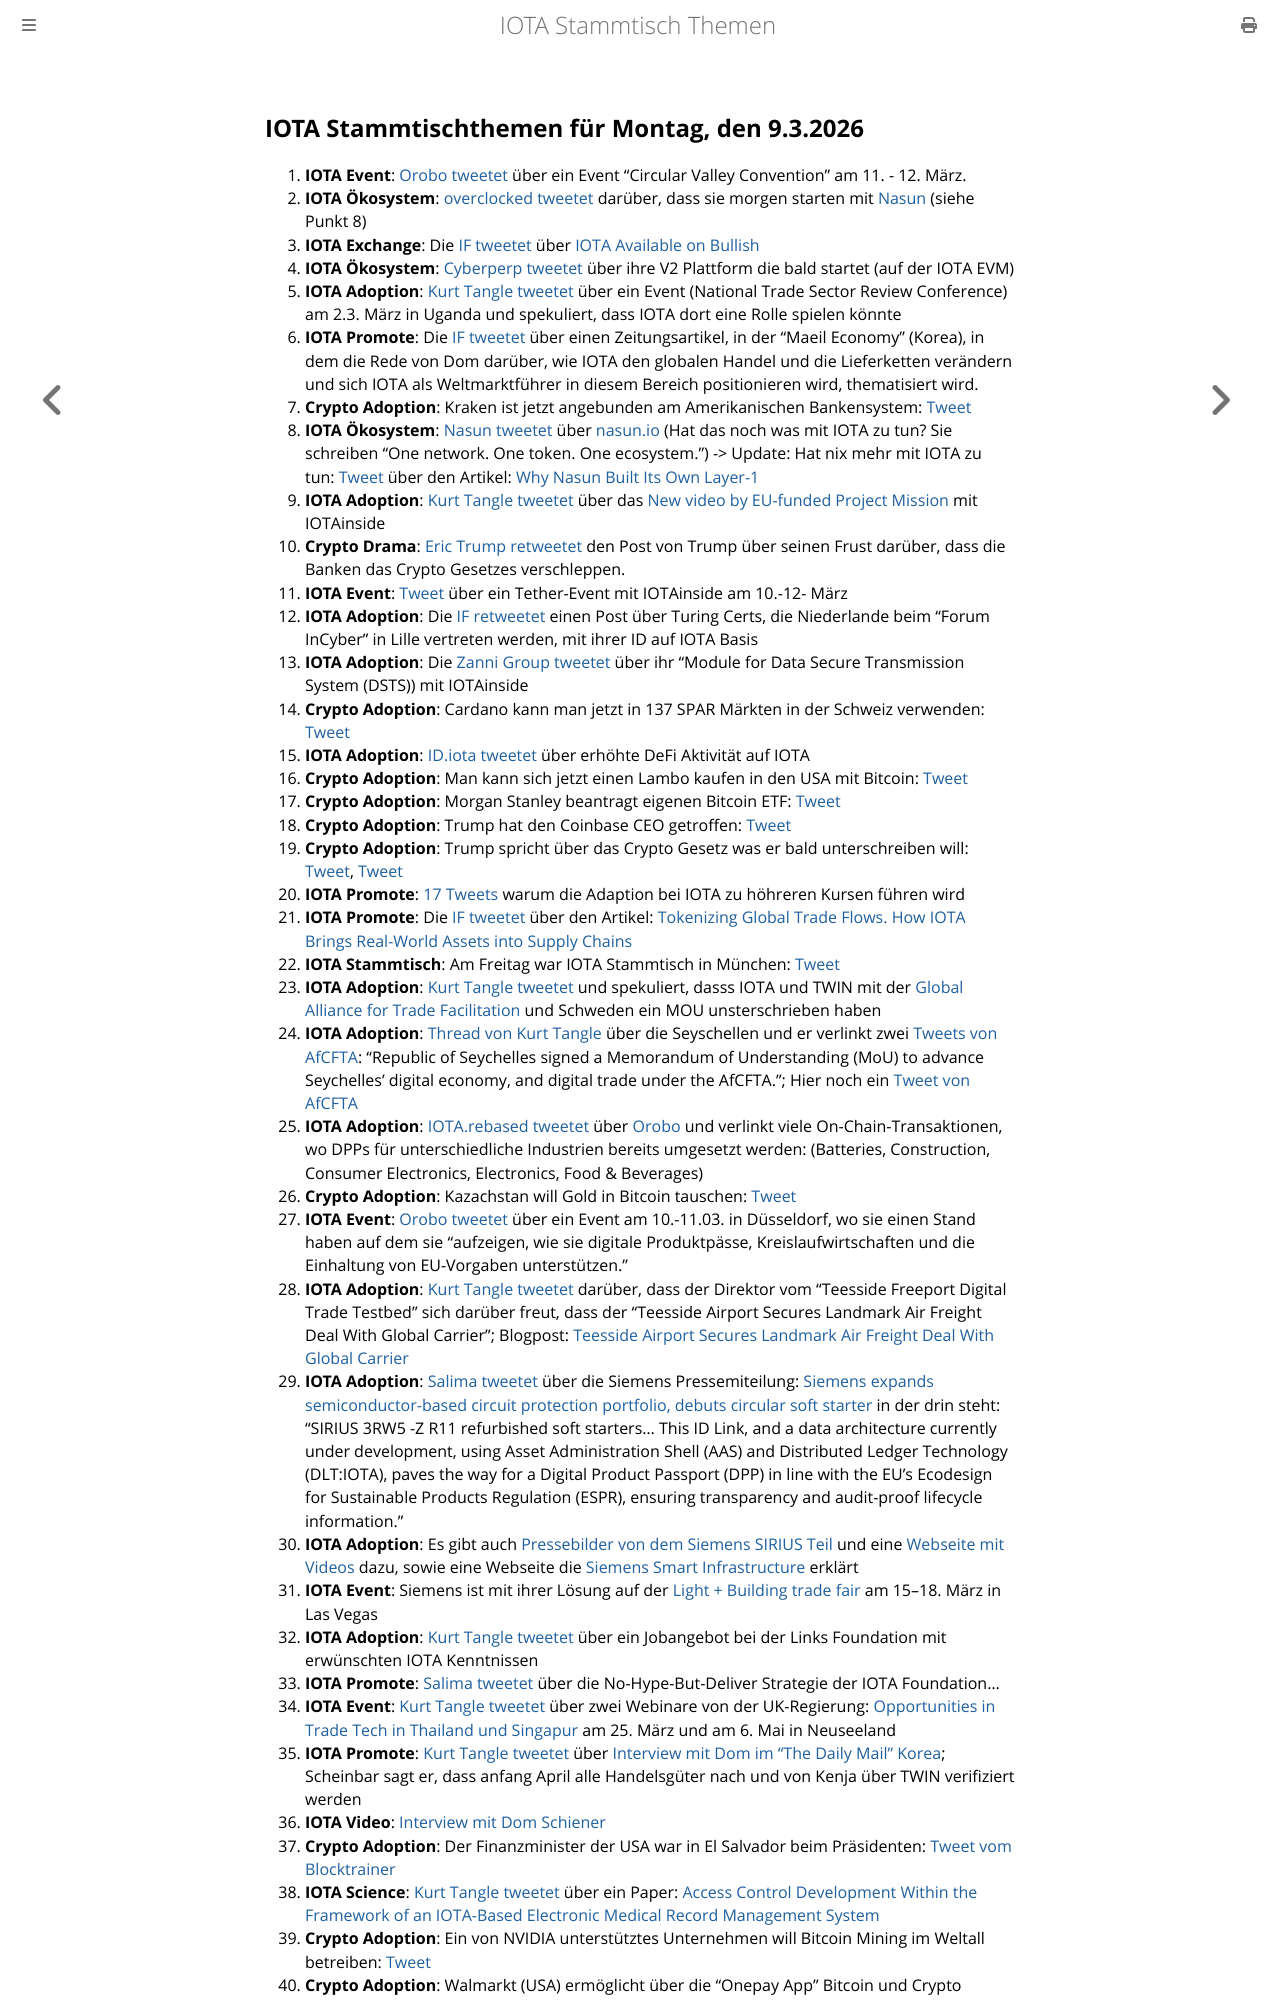

repository: iota-community/community-events · page: stammtisch/2026-03-09/index.html · generator: mdbook

## IOTA Stammtischthemen für Montag, den 9.3.2026

1. **IOTA Event**: [Orobo tweetet](https://x.com/HelloOrobo/status/2028630386612572329?s=20) über ein Event "Circular Valley Convention" am 11. - 12. März.
2. **IOTA Ökosystem**: [overclocked tweetet](https://x.com/overclocksalmon/status/2028716305269113112?s=20) darüber, dass sie morgen starten mit [Nasun](https://x.com/Nasun_io) (siehe Punkt 8)
3. **IOTA Exchange**: Die [IF tweetet](https://x.com/iota/status/2028515680857784490?s=20) über [IOTA Available on Bullish](https://blog.iota.org/bullish-integration/)
4. **IOTA Ökosystem**: [Cyberperp tweetet](https://x.com/cyberperp/status/2028512032941613338?s=20) über ihre V2 Plattform die bald startet (auf der IOTA EVM)
5. **IOTA Adoption**: [Kurt Tangle tweetet](https://x.com/kurt_tangle/status/2028767507113185284?s=20) über ein Event (National Trade Sector Review Conference) am 2.3. März in Uganda und spekuliert, dass IOTA dort eine Rolle spielen könnte
6. **IOTA Promote**: Die [IF tweetet](https://x.com/iota/status/2028792835844030736?s=20) über einen Zeitungsartikel, in der "Maeil Economy" (Korea), in dem die Rede von Dom darüber, wie IOTA den globalen Handel und die Lieferketten verändern und sich IOTA als Weltmarktführer in diesem Bereich positionieren wird, thematisiert wird.
7. **Crypto Adoption**: Kraken ist jetzt angebunden am Amerikanischen Bankensystem: [Tweet](https://x.com/SenLummis/status/2029195363119173710?s=20)
8. **IOTA Ökosystem**: [Nasun tweetet](https://x.com/Nasun_io/status/2029039475222036530?s=20) über [nasun.io](https://nasun.io/) (Hat das noch was mit IOTA zu tun? Sie schreiben "One network. One token. One ecosystem.") -> Update: Hat nix mehr mit IOTA zu tun: [Tweet](https://x.com/overclocksalmon/status/2029795687513346565?s=20) über den Artikel: [Why Nasun Built Its Own Layer-1 ](https://x.com/Nasun_io/status/2029790121147650439?s=20)
9. **IOTA Adoption**: [Kurt Tangle tweetet](https://x.com/kurt_tangle/status/2028989772564156613?s=20) über das [New video by EU-funded Project Mission](https://youtu.be/qUV8cyJ3cSY?si=orVIskA2rUOSkUcW) mit IOTAinside
10. **Crypto Drama**: [Eric Trump retweetet](https://x.com/EricTrump/status/2028976237289304098?s=20) den Post von Trump über seinen Frust darüber, dass die Banken das Crypto Gesetzes verschleppen.
11. **IOTA Event**: [Tweet](https://x.com/kurt_tangle/status/2028900818766757974?s=20) über ein Tether-Event mit IOTAinside am 10.-12- März
12. **IOTA Adoption**: Die [IF retweetet](https://x.com/iota/status/2029160807624294566?s=20) einen Post über Turing Certs, die Niederlande beim "Forum InCyber" in Lille vertreten werden, mit ihrer ID auf IOTA Basis
13. **IOTA Adoption**: Die [Zanni Group tweetet](https://x.com/GroupZanni/status/2029150706670956934?s=20) über ihr "Module for Data Secure Transmission System (DSTS)) mit IOTAinside
14. **Crypto Adoption**: Cardano kann man jetzt in 137 SPAR Märkten in der Schweiz verwenden: [Tweet](https://x.com/Cardanians_io/status/2029527462485328177?s=20)
15. **IOTA Adoption**: [ID.iota tweetet](https://x.com/id_iota/status/2029478008956788857?s=20) über erhöhte DeFi Aktivität auf IOTA
16. **Crypto Adoption**: Man kann sich jetzt einen Lambo kaufen in den USA mit Bitcoin: [Tweet](https://x.com/Vivek4real_/status/2029139222494667246?s=20)
17. **Crypto Adoption**: Morgan Stanley beantragt eigenen Bitcoin ETF: [Tweet](https://x.com/MissCryptoGER/status/2029244228866343339?s=20)
18. **Crypto Adoption**: Trump hat den Coinbase CEO getroffen: [Tweet](https://x.com/coinbureau/status/2029067345055105162?s=20)
19. **Crypto Adoption**: Trump spricht über das Crypto Gesetz was er bald unterschreiben will: [Tweet](https://x.com/Bitcoinprof0637/status/2029202978234646970?s=20), [Tweet](https://x.com/Vivek4real_/status/2029362004591350029?s=20)
20. **IOTA Promote**: [17 Tweets](https://x.com/Horus_BRB/status/2029519687856373914?s=20) warum die Adaption bei IOTA zu höhreren Kursen führen wird
21. **IOTA Promote**: Die [IF tweetet](https://x.com/iota/status/2029225272776536390?s=20) über den Artikel: [Tokenizing Global Trade Flows. How IOTA Brings Real-World Assets into Supply Chains](https://changenow.io/blog/iota-twin-rwa)
22. **IOTA Stammtisch**: Am Freitag war IOTA Stammtisch in München: [Tweet](https://x.com/IotaMunchen/status/2008886625796051006?s=20)
23. **IOTA Adoption**: [Kurt Tangle tweetet](https://x.com/kurt_tangle/status/2029612059667603908?s=20) und spekuliert, dasss IOTA und TWIN mit der [Global Alliance for Trade Facilitation](https://x.com/GATFnews) und Schweden ein MOU unsterschrieben haben
24. **IOTA Adoption**: [Thread von Kurt Tangle](https://x.com/kurt_tangle/status/2029584558987808945?s=20) über die Seyschellen und er verlinkt zwei [Tweets von AfCFTA](https://x.com/AfCFTA/status/2029489511369941353?s=20): "Republic of Seychelles signed a Memorandum of Understanding (MoU) to advance Seychelles’ digital economy, and digital trade under the AfCFTA."; Hier noch ein [Tweet von AfCFTA](https://x.com/AfCFTA/status/2029464299639365986?s=20)
25. **IOTA Adoption**: [IOTA.rebased tweetet](https://x.com/IotaRebased/status/2029598311829684619?s=20) über [Orobo](https://x.com/HelloOrobo) und verlinkt viele On-Chain-Transaktionen, wo DPPs für unterschiedliche Industrien bereits umgesetzt werden: (Batteries, Construction, Consumer Electronics, Electronics, Food & Beverages)
26. **Crypto Adoption**: Kazachstan will Gold in Bitcoin tauschen: [Tweet](https://x.com/TrendingBitcoin/status/2029878695641632977?s=20)
27. **IOTA Event**: [Orobo tweetet](https://x.com/HelloOrobo/status/2029900940950847879?s=20) über ein Event am 10.-11.03. in Düsseldorf, wo sie einen Stand haben auf dem sie "aufzeigen, wie sie digitale Produktpässe, Kreislaufwirtschaften und die Einhaltung von EU-Vorgaben unterstützen."
28. **IOTA Adoption**: [Kurt Tangle tweetet](https://x.com/kurt_tangle/status/2029950784914252277?s=20) darüber, dass der Direktor vom "Teesside Freeport Digital Trade Testbed" sich darüber freut, dass der "Teesside Airport Secures Landmark Air Freight Deal With Global Carrier"; Blogpost: [Teesside Airport Secures Landmark Air Freight Deal With Global Carrier](https://www.teessideinternational.com/news/teesside-airport-secures-landmark-air-freight-deal-with-global-carrier/)
29. **IOTA Adoption**: [Salima tweetet](https://x.com/Salimasbegum/status/2029972378810233239?s=20) über die Siemens Pressemiteilung: [Siemens expands semiconductor-based circuit protection portfolio, debuts circular soft starter](https://docs.publicnow.com/viewDoc?filename=21617%5CEXT%5C86E2CA984E4450987A5FF44C49C2B501205B5E64_20A29403A33BF899423301893ECB2A3CF434E030.PDF) in der drin steht: "SIRIUS 3RW5 -Z R11 refurbished soft starters... This ID Link, and a data architecture currently under development, using Asset Administration Shell (AAS) and Distributed Ledger Technology (DLT:IOTA), paves the way for a Digital Product Passport (DPP) in line with the EU's Ecodesign for Sustainable Products Regulation (ESPR), ensuring transparency and audit-proof lifecycle information."
30. **IOTA Adoption**: Es gibt auch [Pressebilder von dem Siemens SIRIUS Teil](https://press.siemens.com/global/en/pressrelease/siemens-expands-semiconductor-based-circuit-protection-portfolio-debuts-circular-soft) und eine [Webseite mit Videos](https://www.siemens.com/en-us/products/sentron/sentron-ecpd/) dazu, sowie eine Webseite die [Siemens Smart Infrastructure](https://www.siemens.com/en-us/company/about/businesses/smart-infrastructure/) erklärt
31. **IOTA Event**: Siemens ist mit ihrer Lösung auf der [Light + Building trade fair](https://lightintelligentbuildingna.us.messefrankfurt.com/us/en/exhibit.html?gad_source=1&gad_campaignid=23627598475&gbraid=0AAAAA-HHOt1CoUvt4SOmU1rB0lSXY3w8t&gclid=Cj0KCQjw37nNBhDkARIsAEBGI8OURZvtDKl2rGwAfgAq8FO8-Wtp1Bql7uel1tzpv0i3FPye2BLMeQYaAg4tEALw_wcB) am 15--18. März in Las Vegas
32. **IOTA Adoption**: [Kurt Tangle tweetet](https://x.com/kurt_tangle/status/2030067671639703570?s=20) über ein Jobangebot bei der Links Foundation mit erwünschten IOTA Kenntnissen
33. **IOTA Promote**: [Salima tweetet](https://x.com/Salimasbegum/status/2030302533835460641?s=20) über die No-Hype-But-Deliver Strategie der IOTA Foundation...
34. **IOTA Event**: [Kurt Tangle tweetet](https://x.com/kurt_tangle/status/2030362026841923913?s=20) über zwei Webinare von der UK-Regierung: [Opportunities in Trade Tech in Thailand und Singapur](https://luma.com/OpportunitiesInTradeTech) am 25. März und am 6. Mai in Neuseeland
35. **IOTA Promote**: [Kurt Tangle tweetet](https://x.com/kurt_tangle/status/2030404908654977281?s=20) über [Interview mit Dom im "The Daily Mail" Korea](https://www.koreadaily.com/article/20260307120555814); Scheinbar sagt er, dass anfang April alle Handelsgüter nach und von Kenja über TWIN verifiziert werden
36. **IOTA Video**: [Interview mit Dom Schiener](https://youtu.be/OTTVljvuBWw?is=chVl9pm4POMoa0bV)
37. **Crypto Adoption**: Der Finanzminister der USA war in El Salvador beim Präsidenten: [Tweet vom Blocktrainer](https://x.com/blocktrainer/status/2030396861727559910?s=20)
38. **IOTA Science**: [Kurt Tangle tweetet](https://x.com/kurt_tangle/status/2030773224175542772?s=20) über ein Paper: [Access Control Development Within the Framework of an IOTA-Based Electronic Medical Record Management System](https://www.mdpi.com/1424-8220/26/5/1422)
39. **Crypto Adoption**: Ein von NVIDIA unterstütztes Unternehmen will Bitcoin Mining im Weltall betreiben: [Tweet](https://x.com/Vivek4real_/status/2030827511438000509?s=
